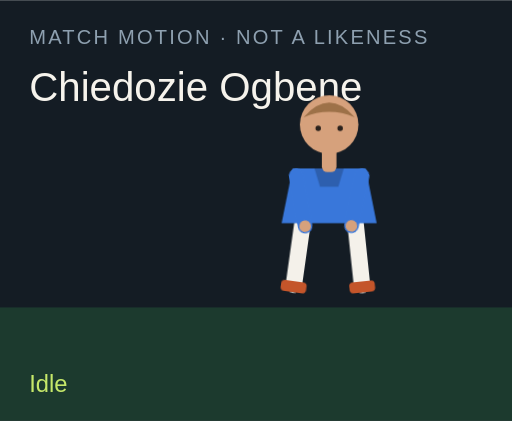
t = 0.00 s
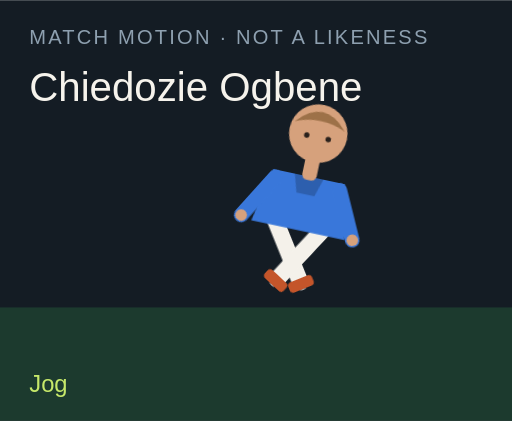
t = 1.50 s
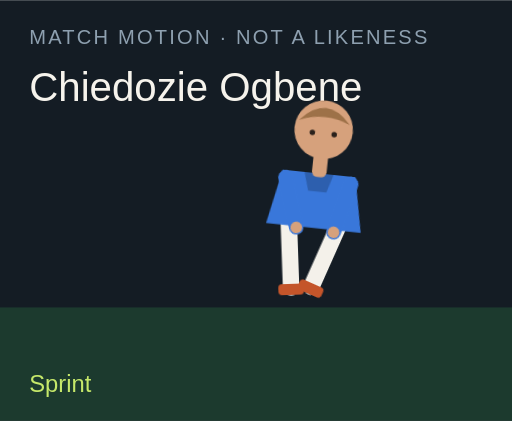
t = 3.00 s
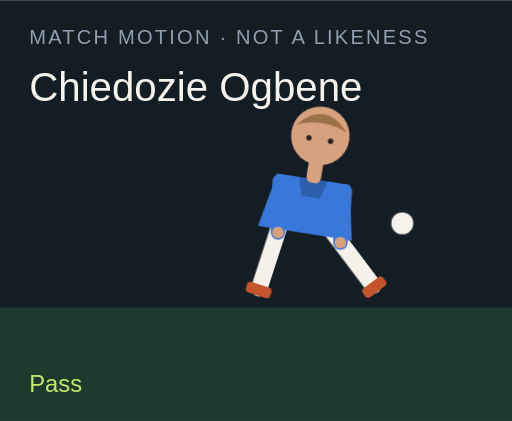
t = 4.50 s
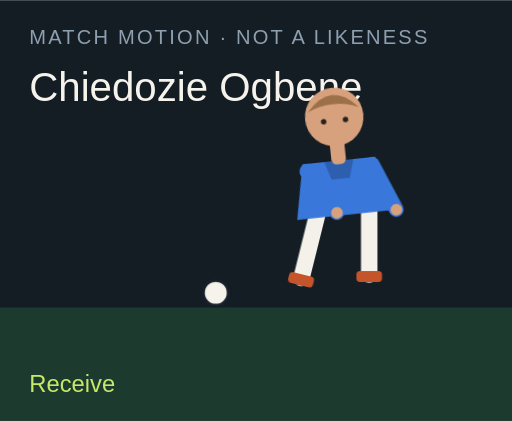
t = 6.00 s
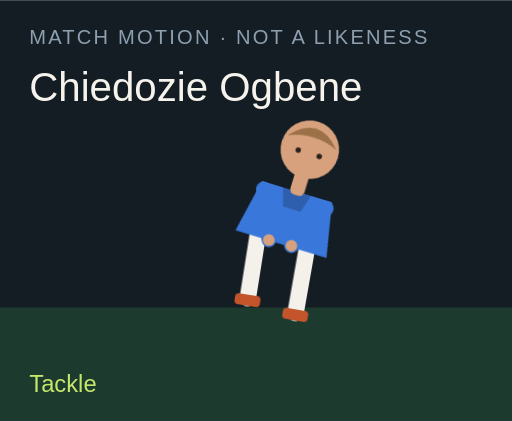
t = 7.50 s

The animated SVG that drew these frames (rendered in a browser with its animation timeline set to each time). Animation: 18 CSS @keyframes rules; one cycle of 9.00 s, repeats indefinitely.

<?xml version="1.0" encoding="UTF-8"?>
<svg xmlns="http://www.w3.org/2000/svg" viewBox="0 0 280 230" role="img">
  <style>@media (prefers-reduced-motion: reduce){animate,animateTransform{display:none}}</style>
  <rect width="280" height="230" fill="#141c24"/>
  <rect y="168" width="280" height="62" fill="#1c3a2e"/>
  <text x="16" y="24" fill="#8ea0b0" font-family="Arial,sans-serif" font-size="11" letter-spacing="1.2">MATCH MOTION · NOT A LIKENESS</text>
  <text x="16" y="55" fill="#f6f3ec" font-family="Impact,sans-serif" font-size="22">Chiedozie Ogbene</text>
  <circle r="7" fill="#f6f3ec" stroke="#172028" stroke-width="2" id="motion-11322" cx="150" cy="160" opacity="0">
    
    
    
  </circle>
  <g transform="translate(132 40)">
    <g id="motion-11344" transform="rotate(0 48 90)">
      
      <g id="motion-11346" transform="translate(0 0)">
        
        <g transform="translate(34 78)"><g id="motion-11348" transform="rotate(8)"><path d="M0 0 V38" stroke="#f4f1ea" stroke-width="9" stroke-linecap="round"/><rect x="-7" y="36" width="14" height="6" rx="2" fill="#c4552a"/></g></g>
        <g transform="translate(62 78)"><g id="motion-11350" transform="rotate(-6)"><path d="M0 0 V38" stroke="#f4f1ea" stroke-width="9" stroke-linecap="round"/><rect x="-7" y="36" width="14" height="6" rx="2" fill="#c4552a"/></g></g>
        <path d="M28 52 h40 l6 30 H22 Z" fill="#3977da"/>
        <path d="M40 52 h16 l-3 10 H43 Z" fill="#000" opacity=".2"/>
        <g transform="translate(30 56)"><g id="motion-11352" transform="rotate(-10)"><path d="M0 0 V28" stroke="#3977da" stroke-width="8" stroke-linecap="round"/><circle cx="0" cy="28" r="3.2" fill="#d6a17c"/></g></g>
        <g transform="translate(66 56)"><g id="motion-11354" transform="rotate(12)"><path d="M0 0 V28" stroke="#3977da" stroke-width="8" stroke-linecap="round"/><circle cx="0" cy="28" r="3.2" fill="#d6a17c"/></g></g>
        <rect x="44" y="40" width="8" height="14" rx="3" fill="#d6a17c"/>
        <circle cx="48" cy="28" r="16" fill="#d6a17c"/>
        <path d="M34 24 Q48 8 62 24 Q48 18 34 24" fill="#9d7148"/>
        <circle cx="42" cy="30" r="1.5" fill="#2a211c"/><circle cx="54" cy="30" r="1.5" fill="#2a211c"/>
      </g>
    </g>
  </g>
  <text x="16" y="214" fill="#c6e86a" font-family="Arial,sans-serif" font-size="13" opacity="1" id="motion-11326">Idle</text><text x="16" y="214" fill="#c6e86a" font-family="Arial,sans-serif" font-size="13" opacity="0" id="motion-11328">Jog</text><text x="16" y="214" fill="#c6e86a" font-family="Arial,sans-serif" font-size="13" opacity="0" id="motion-11330">Sprint</text><text x="16" y="214" fill="#c6e86a" font-family="Arial,sans-serif" font-size="13" opacity="0" id="motion-11332">Dribble</text><text x="16" y="214" fill="#c6e86a" font-family="Arial,sans-serif" font-size="13" opacity="0" id="motion-11334">Pass</text><text x="16" y="214" fill="#c6e86a" font-family="Arial,sans-serif" font-size="13" opacity="0" id="motion-11336">Shoot</text><text x="16" y="214" fill="#c6e86a" font-family="Arial,sans-serif" font-size="13" opacity="0" id="motion-11338">Receive</text><text x="16" y="214" fill="#c6e86a" font-family="Arial,sans-serif" font-size="13" opacity="0" id="motion-11340">Tackle</text><text x="16" y="214" fill="#c6e86a" font-family="Arial,sans-serif" font-size="13" opacity="0" id="motion-11342">Arms wide</text>
<style>@keyframes track-11323{0%{cx:150px}11.1%{cx:156px}22.2%{cx:164px}33.300000000000004%{cx:142px}44.4%{cx:190px}55.60000000000001%{cx:250px}66.7%{cx:118px}77.8%{cx:150px}88.9%{cx:150px}100%{cx:150px}}@keyframes track-11324{0%{cy:160px}11.1%{cy:158px}22.2%{cy:154px}33.300000000000004%{cy:156px}44.4%{cy:148px}55.60000000000001%{cy:96px}66.7%{cy:160px}77.8%{cy:160px}88.9%{cy:160px}100%{cy:160px}}@keyframes track-11325{0%{opacity:0}11.1%{opacity:0}22.2%{opacity:0}33.300000000000004%{opacity:1}44.4%{opacity:1}55.60000000000001%{opacity:1}66.7%{opacity:1}77.8%{opacity:0}88.9%{opacity:0}100%{opacity:0}}@keyframes track-11327{0%{opacity:1}11.1%{opacity:0}22.2%{opacity:0}33.300000000000004%{opacity:0}44.4%{opacity:0}55.60000000000001%{opacity:0}66.7%{opacity:0}77.8%{opacity:0}88.9%{opacity:0}100%{opacity:1}}@keyframes track-11329{0%{opacity:0}11.1%{opacity:1}22.2%{opacity:0}33.300000000000004%{opacity:0}44.4%{opacity:0}55.60000000000001%{opacity:0}66.7%{opacity:0}77.8%{opacity:0}88.9%{opacity:0}100%{opacity:0}}@keyframes track-11331{0%{opacity:0}11.1%{opacity:0}22.2%{opacity:1}33.300000000000004%{opacity:0}44.4%{opacity:0}55.60000000000001%{opacity:0}66.7%{opacity:0}77.8%{opacity:0}88.9%{opacity:0}100%{opacity:0}}@keyframes track-11333{0%{opacity:0}11.1%{opacity:0}22.2%{opacity:0}33.300000000000004%{opacity:1}44.4%{opacity:0}55.60000000000001%{opacity:0}66.7%{opacity:0}77.8%{opacity:0}88.9%{opacity:0}100%{opacity:0}}@keyframes track-11335{0%{opacity:0}11.1%{opacity:0}22.2%{opacity:0}33.300000000000004%{opacity:0}44.4%{opacity:1}55.60000000000001%{opacity:0}66.7%{opacity:0}77.8%{opacity:0}88.9%{opacity:0}100%{opacity:0}}@keyframes track-11337{0%{opacity:0}11.1%{opacity:0}22.2%{opacity:0}33.300000000000004%{opacity:0}44.4%{opacity:0}55.60000000000001%{opacity:1}66.7%{opacity:0}77.8%{opacity:0}88.9%{opacity:0}100%{opacity:0}}@keyframes track-11339{0%{opacity:0}11.1%{opacity:0}22.2%{opacity:0}33.300000000000004%{opacity:0}44.4%{opacity:0}55.60000000000001%{opacity:0}66.7%{opacity:1}77.8%{opacity:0}88.9%{opacity:0}100%{opacity:0}}@keyframes track-11341{0%{opacity:0}11.1%{opacity:0}22.2%{opacity:0}33.300000000000004%{opacity:0}44.4%{opacity:0}55.60000000000001%{opacity:0}66.7%{opacity:0}77.8%{opacity:1}88.9%{opacity:0}100%{opacity:0}}@keyframes track-11343{0%{opacity:0}11.1%{opacity:0}22.2%{opacity:0}33.300000000000004%{opacity:0}44.4%{opacity:0}55.60000000000001%{opacity:0}66.7%{opacity:0}77.8%{opacity:0}88.9%{opacity:1}100%{opacity:0}}@keyframes track-11345{0%{transform:rotate(0deg)}11.1%{transform:rotate(8deg)}22.2%{transform:rotate(16deg)}33.300000000000004%{transform:rotate(6deg)}44.4%{transform:rotate(4deg)}55.60000000000001%{transform:rotate(14deg)}66.7%{transform:rotate(-6deg)}77.8%{transform:rotate(34deg)}88.9%{transform:rotate(0deg)}100%{transform:rotate(0deg)}}@keyframes track-11347{0%{transform:translate(0px,0px)}11.1%{transform:translate(0px,-3px)}22.2%{transform:translate(0px,-6px)}33.300000000000004%{transform:translate(0px,-2px)}44.4%{transform:translate(0px,2px)}55.60000000000001%{transform:translate(0px,-4px)}66.7%{transform:translate(0px,1px)}77.8%{transform:translate(0px,10px)}88.9%{transform:translate(0px,-8px)}100%{transform:translate(0px,0px)}}@keyframes track-11349{0%{transform:rotate(8deg)}11.1%{transform:rotate(-26deg)}22.2%{transform:rotate(-42deg)}33.300000000000004%{transform:rotate(-8deg)}44.4%{transform:rotate(6deg)}55.60000000000001%{transform:rotate(12deg)}66.7%{transform:rotate(20deg)}77.8%{transform:rotate(-8deg)}88.9%{transform:rotate(-8deg)}100%{transform:rotate(8deg)}}@keyframes track-11351{0%{transform:rotate(-6deg)}11.1%{transform:rotate(24deg)}22.2%{transform:rotate(38deg)}33.300000000000004%{transform:rotate(18deg)}44.4%{transform:rotate(-38deg)}55.60000000000001%{transform:rotate(-54deg)}66.7%{transform:rotate(6deg)}77.8%{transform:rotate(-22deg)}88.9%{transform:rotate(8deg)}100%{transform:rotate(-6deg)}}@keyframes track-11353{0%{transform:rotate(-10deg)}11.1%{transform:rotate(24deg)}22.2%{transform:rotate(36deg)}33.300000000000004%{transform:rotate(-18deg)}44.4%{transform:rotate(10deg)}55.60000000000001%{transform:rotate(-24deg)}66.7%{transform:rotate(-30deg)}77.8%{transform:rotate(12deg)}88.9%{transform:rotate(-58deg)}100%{transform:rotate(-10deg)}}@keyframes track-11355{0%{transform:rotate(12deg)}11.1%{transform:rotate(-20deg)}22.2%{transform:rotate(-32deg)}33.300000000000004%{transform:rotate(14deg)}44.4%{transform:rotate(-26deg)}55.60000000000001%{transform:rotate(18deg)}66.7%{transform:rotate(-22deg)}77.8%{transform:rotate(-6deg)}88.9%{transform:rotate(58deg)}100%{transform:rotate(12deg)}}@media(prefers-reduced-motion:no-preference){#motion-11322{animation:track-11323 9s linear infinite both,track-11324 9s linear infinite both,track-11325 9s steps(1,end) infinite both}#motion-11326{animation:track-11327 9s steps(1,end) infinite both}#motion-11328{animation:track-11329 9s steps(1,end) infinite both}#motion-11330{animation:track-11331 9s steps(1,end) infinite both}#motion-11332{animation:track-11333 9s steps(1,end) infinite both}#motion-11334{animation:track-11335 9s steps(1,end) infinite both}#motion-11336{animation:track-11337 9s steps(1,end) infinite both}#motion-11338{animation:track-11339 9s steps(1,end) infinite both}#motion-11340{animation:track-11341 9s steps(1,end) infinite both}#motion-11342{animation:track-11343 9s steps(1,end) infinite both}#motion-11344{animation:track-11345 9s linear infinite both}#motion-11346{animation:track-11347 9s linear infinite both}#motion-11348{animation:track-11349 9s linear infinite both}#motion-11350{animation:track-11351 9s linear infinite both}#motion-11352{animation:track-11353 9s linear infinite both}#motion-11354{animation:track-11355 9s linear infinite both}}</style></svg>
